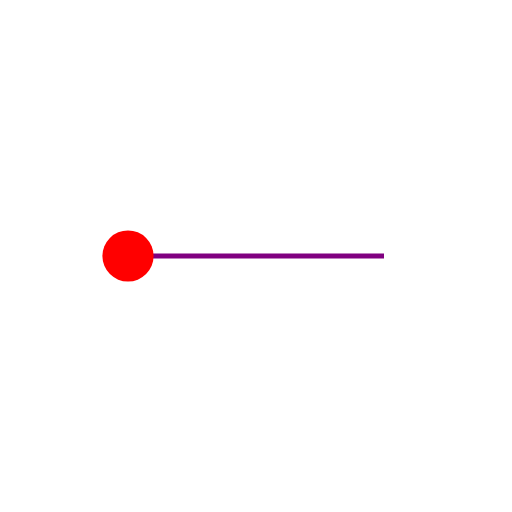
t = 0.00 s
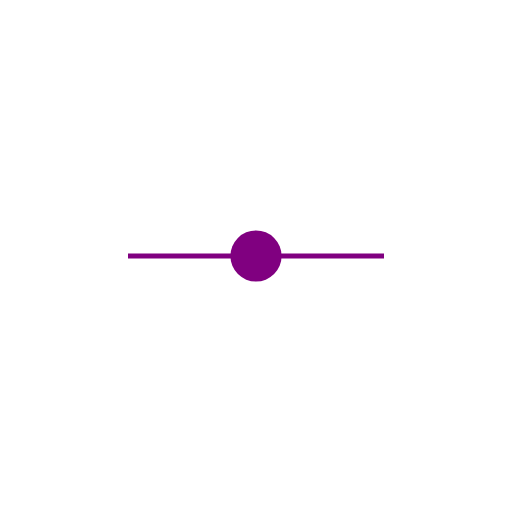
t = 0.50 s
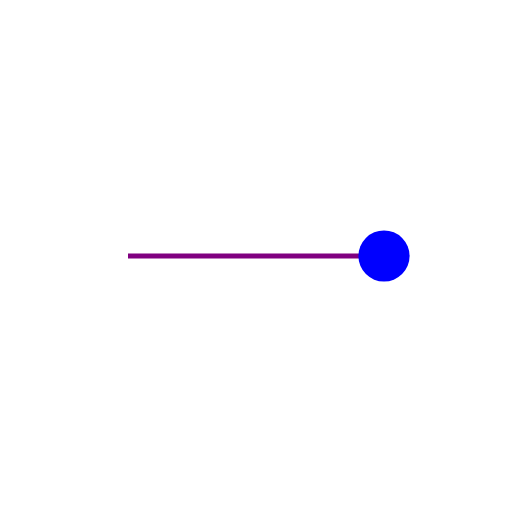
t = 1.00 s
t = 1.50 s: frame unchanged from t = 0.50 s, image omitted

The animated SVG that drew these frames (rendered in a browser with its animation timeline set to each time). Animation: 3 SMIL elements (animate=2,animateMotion=1); one cycle of 2.00 s, repeats indefinitely.

<svg viewBox="0 0 1000 1000" xmlns="http://www.w3.org/2000/svg" xmlns:xlink="http://www.w3.org/1999/xlink">
    <path d="M 250,500 L 750,500" stroke="purple" stroke-width="10"></path>
    <g>
        <animateMotion calcMode="linear" path="M 0,0 h 500 h -500" repeatCount="indefinite" dur="2s"></animateMotion>
        <circle id="c" cx="250" cy="500" r="50"></circle>
    </g>
        <animate xlink:href="#c" id="r" begin="0s;l.end" attributeName="fill" from="red" to="blue" calcMode="linear" dur="1s"></animate>
        <animate xlink:href="#c" id="l" begin="r.end" attributeName="fill" from="blue" to="red" calcMode="linear" dur="1s"></animate>
</svg>